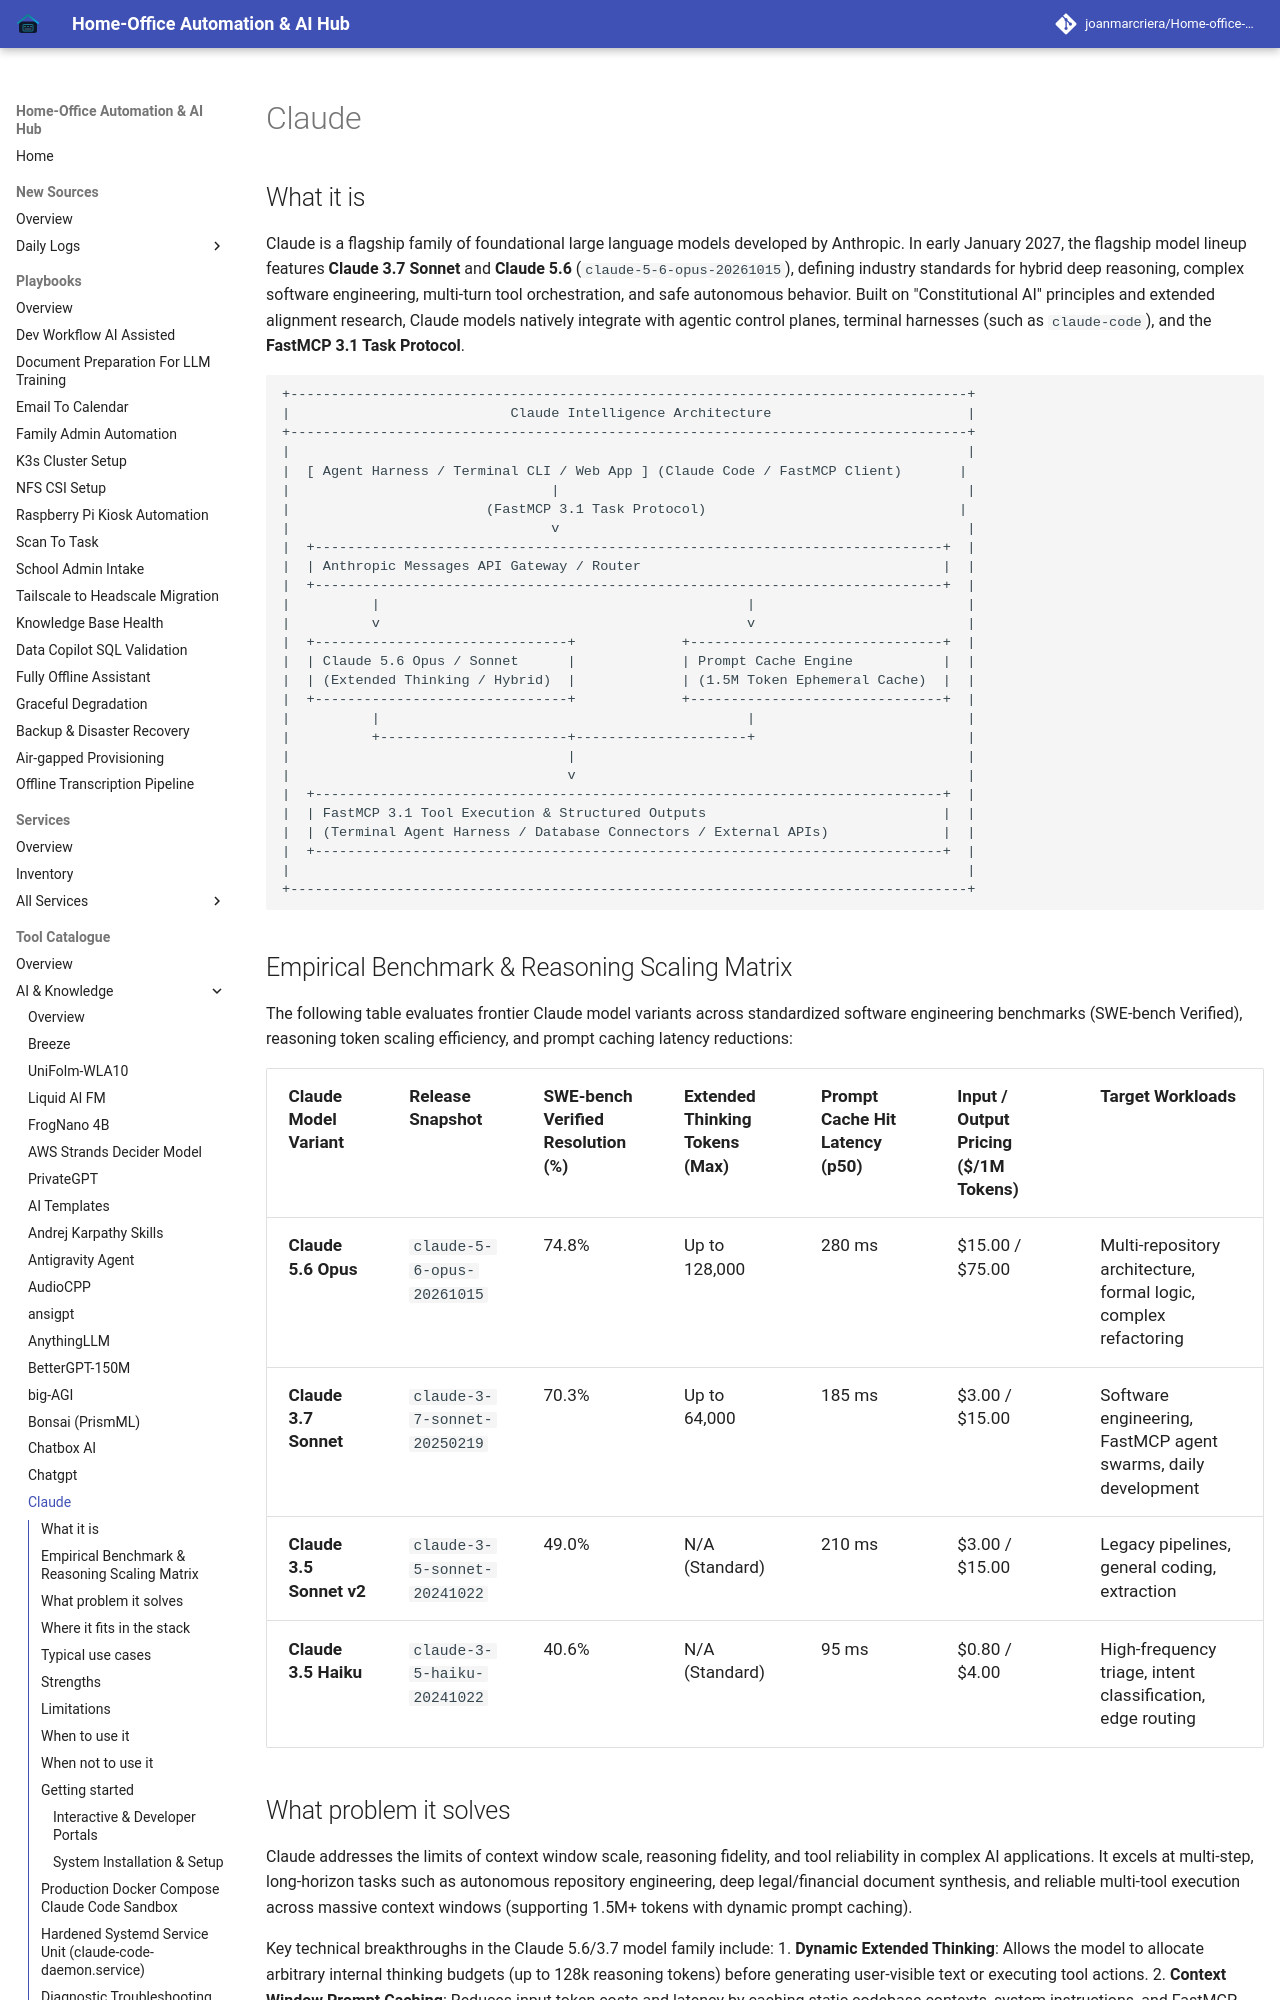

repository: joanmarcriera/Home-office-automations · page: tools/ai_knowledge/claude/index.html · generator: mkdocs

# Claude

## What it is
Claude is a flagship family of foundational large language models developed by Anthropic. In early January 2027, the flagship model lineup features **Claude 3.7 Sonnet** and **Claude 5.6** (`claude-5-6-opus-20261015`), defining industry standards for hybrid deep reasoning, complex software engineering, multi-turn tool orchestration, and safe autonomous behavior. Built on "Constitutional AI" principles and extended alignment research, Claude models natively integrate with agentic control planes, terminal harnesses (such as `claude-code`), and the **FastMCP 3.1 Task Protocol**.

```
+-----------------------------------------------------------------------------------+
|                           Claude Intelligence Architecture                        |
+-----------------------------------------------------------------------------------+
|                                                                                   |
|  [ Agent Harness / Terminal CLI / Web App ] (Claude Code / FastMCP Client)       |
|                                |                                                  |
|                        (FastMCP 3.1 Task Protocol)                               |
|                                v                                                  |
|  +-----------------------------------------------------------------------------+  |
|  | Anthropic Messages API Gateway / Router                                     |  |
|  +-----------------------------------------------------------------------------+  |
|          |                                             |                          |
|          v                                             v                          |
|  +-------------------------------+             +-------------------------------+  |
|  | Claude 5.6 Opus / Sonnet      |             | Prompt Cache Engine           |  |
|  | (Extended Thinking / Hybrid)  |             | (1.5M Token Ephemeral Cache)  |  |
|  +-------------------------------+             +-------------------------------+  |
|          |                                             |                          |
|          +-----------------------+---------------------+                          |
|                                  |                                                |
|                                  v                                                |
|  +-----------------------------------------------------------------------------+  |
|  | FastMCP 3.1 Tool Execution & Structured Outputs                             |  |
|  | (Terminal Agent Harness / Database Connectors / External APIs)              |  |
|  +-----------------------------------------------------------------------------+  |
|                                                                                   |
+-----------------------------------------------------------------------------------+
```
